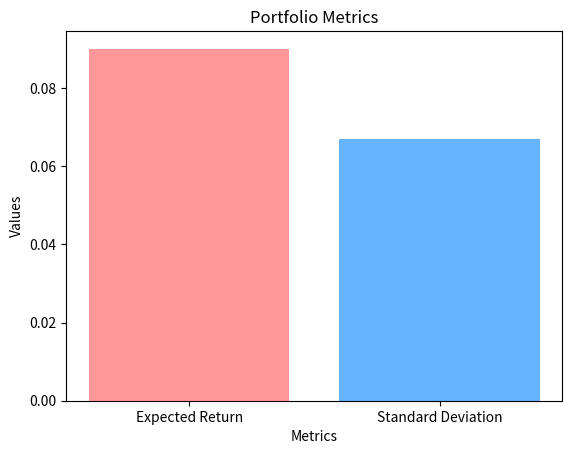

Recreate this plot in Python.
import matplotlib.pyplot as plt

# Define the values
metrics = ['Expected Return', 'Standard Deviation']
values = [0.09, 0.067]

# Create a bar chart
plt.bar(metrics, values, color=['#ff9999', '#66b3ff'])
plt.title('Portfolio Metrics')
plt.xlabel('Metrics')
plt.ylabel('Values')
plt.show()
